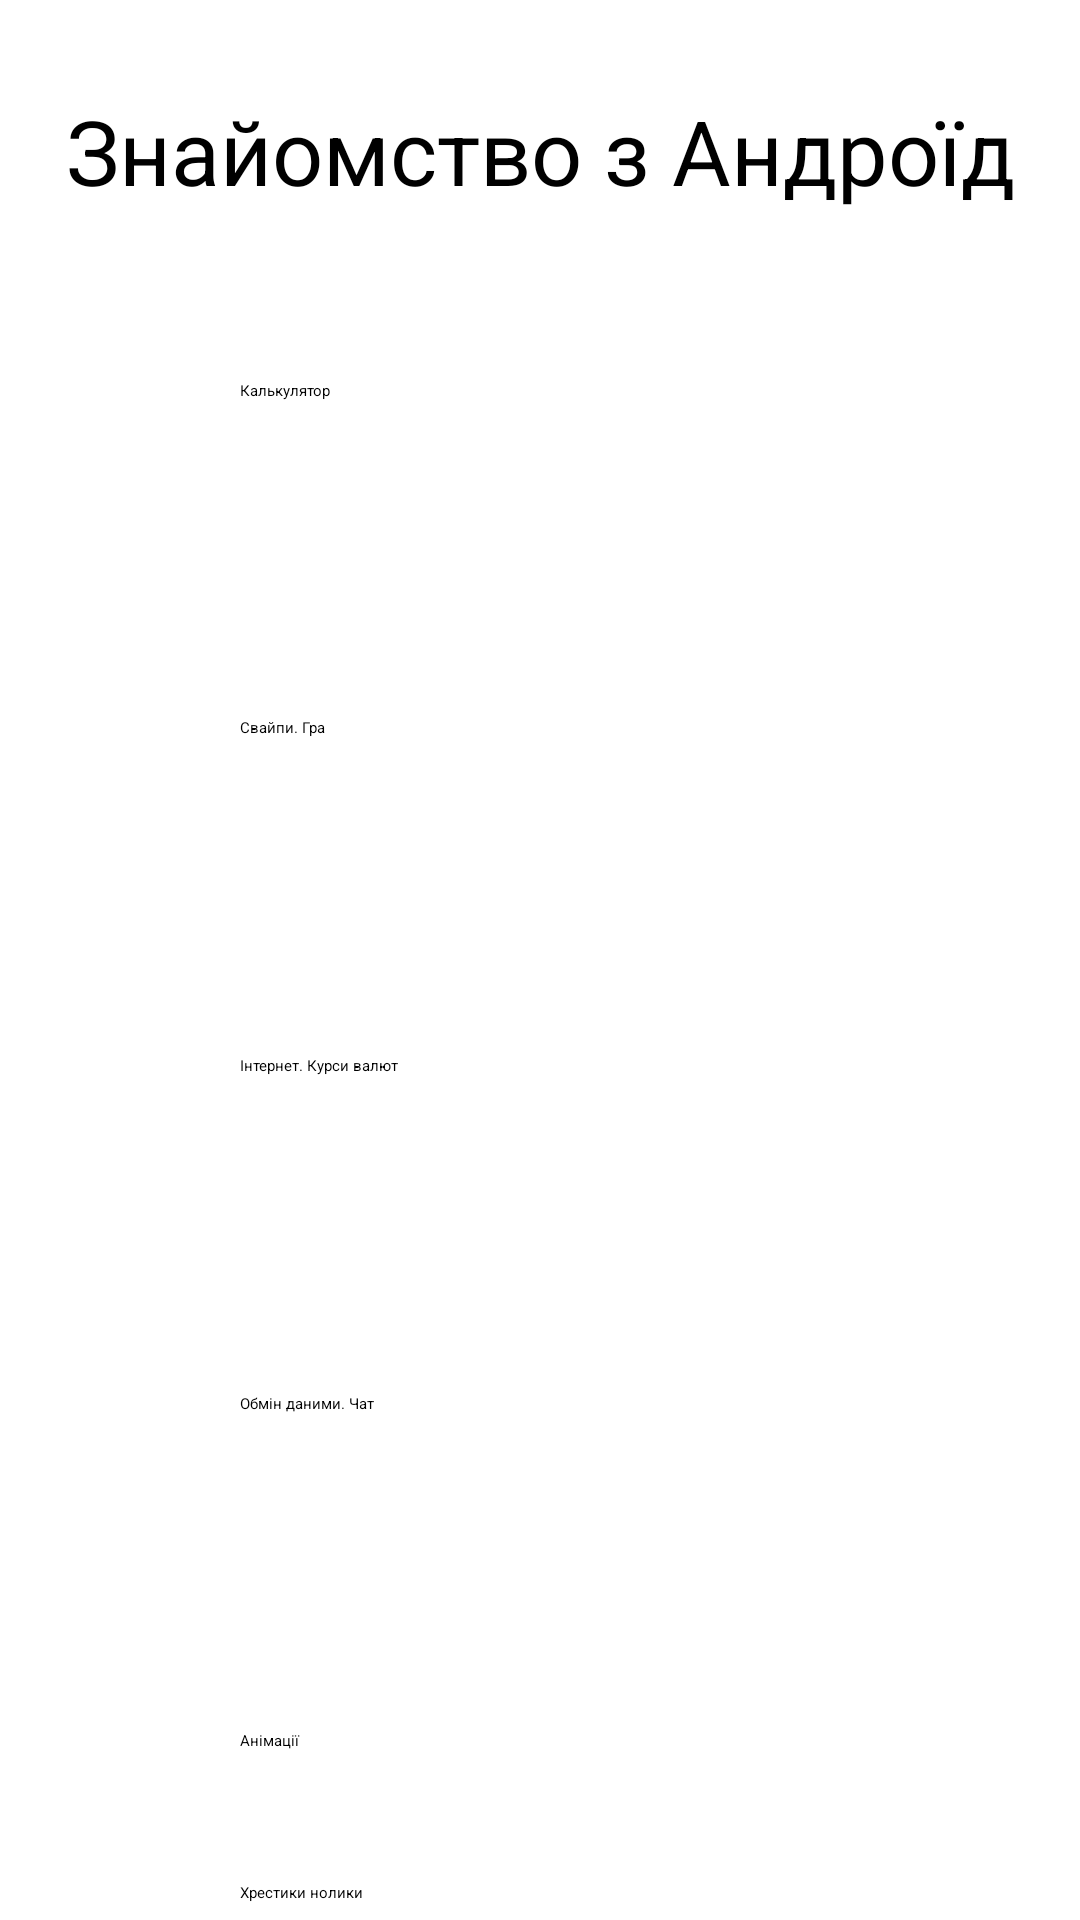

Layout XML and referenced resources for this Android screen:
<!-- AndroidManifest.xml: application theme Theme.Android111 -->
<!-- res/layout/activity_main.xml -->
<?xml version="1.0" encoding="utf-8"?>
<androidx.constraintlayout.widget.ConstraintLayout xmlns:android="http://schemas.android.com/apk/res/android"
    xmlns:app="http://schemas.android.com/apk/res-auto"
    xmlns:tools="http://schemas.android.com/tools"
    android:id="@+id/main"
    android:layout_width="match_parent"
    android:layout_height="match_parent"
    tools:context=".MainActivity">

    <TextView
        android:id="@+id/main_tv_title"
        android:layout_width="wrap_content"
        android:layout_height="wrap_content"
        android:text="@string/main_page_title"
        android:textSize="30sp"
        app:layout_constraintBottom_toBottomOf="parent"
        app:layout_constraintEnd_toEndOf="parent"
        app:layout_constraintStart_toStartOf="parent"
        app:layout_constraintTop_toTopOf="parent"
        app:layout_constraintVertical_bias="0.05" />

    <Button
        android:id="@+id/main_button_calc"
        android:layout_width="match_parent"
        android:layout_marginHorizontal="80dp"
        android:layout_height="wrap_content"
        android:background="@drawable/main_btn_shape"
        android:text="@string/main_calc_button"
        app:backgroundTint="@null"
        app:layout_constraintBottom_toBottomOf="parent"
        app:layout_constraintEnd_toEndOf="parent"
        app:layout_constraintStart_toStartOf="parent"
        app:layout_constraintTop_toBottomOf="@+id/main_tv_title"
        app:layout_constraintVertical_bias="0.1" />


    <Button
        android:id="@+id/main_button_game"
        android:layout_width="match_parent"
        android:layout_marginHorizontal="80dp"
        android:layout_height="wrap_content"
        android:background="@drawable/main_btn_shape"
        android:text="@string/main_game_button"
        app:backgroundTint="@null"
        app:layout_constraintBottom_toBottomOf="parent"
        app:layout_constraintEnd_toEndOf="parent"
        app:layout_constraintStart_toStartOf="parent"
        app:layout_constraintTop_toBottomOf="@+id/main_tv_title"
        app:layout_constraintVertical_bias="0.3" />

    <Button
        android:id="@+id/main_button_rates"
        android:layout_width="match_parent"
        android:layout_marginHorizontal="80dp"
        android:layout_height="wrap_content"
        android:background="@drawable/main_btn_shape"
        android:text="@string/main_rates_button"
        app:backgroundTint="@null"
        app:layout_constraintBottom_toBottomOf="parent"
        app:layout_constraintEnd_toEndOf="parent"
        app:layout_constraintStart_toStartOf="parent"
        app:layout_constraintTop_toBottomOf="@+id/main_tv_title"
        app:layout_constraintVertical_bias="0.5" />

    <Button
        android:id="@+id/main_button_chat"
        android:layout_width="match_parent"
        android:layout_marginHorizontal="80dp"
        android:layout_height="wrap_content"
        android:background="@drawable/main_btn_shape"
        android:text="@string/main_chat_button"
        app:backgroundTint="@null"
        app:layout_constraintBottom_toBottomOf="parent"
        app:layout_constraintEnd_toEndOf="parent"
        app:layout_constraintStart_toStartOf="parent"
        app:layout_constraintTop_toBottomOf="@+id/main_tv_title"
        app:layout_constraintVertical_bias="0.7" />

    <Button
        android:id="@+id/main_button_anim"
        android:layout_width="match_parent"
        android:layout_marginHorizontal="80dp"
        android:layout_height="wrap_content"
        android:background="@drawable/main_btn_shape"
        android:text="@string/main_anim_button"
        app:backgroundTint="@null"
        app:layout_constraintBottom_toBottomOf="parent"
        app:layout_constraintEnd_toEndOf="parent"
        app:layout_constraintStart_toStartOf="parent"
        app:layout_constraintTop_toBottomOf="@+id/main_tv_title"
        app:layout_constraintVertical_bias="0.9" />

    <Button
        android:id="@+id/main_button_tic_tac_toe"
        android:layout_width="match_parent"
        android:layout_marginHorizontal="80dp"
        android:layout_height="wrap_content"
        android:background="@drawable/main_btn_shape"
        android:text="@string/main_tic_tac_toe_button"
        app:backgroundTint="@null"
        app:layout_constraintBottom_toBottomOf="parent"
        app:layout_constraintEnd_toEndOf="parent"
        app:layout_constraintStart_toStartOf="parent"
        app:layout_constraintTop_toBottomOf="@+id/main_tv_title"
        app:layout_constraintVertical_bias="0.99" />

</androidx.constraintlayout.widget.ConstraintLayout>
<!-- resources referenced by this layout -->
<resources>
  <string name="main_anim_button">Анімації</string>
  <string name="main_calc_button">Калькулятор</string>
  <string name="main_chat_button">Обмін даними. Чат</string>
  <string name="main_game_button">Свайпи. Гра</string>
  <string name="main_page_title">Знайомство з Андроїд</string>
  <string name="main_rates_button">Інтернет. Курси валют</string>
  <string name="main_tic_tac_toe_button">Хрестики нолики</string>
  <style name="Theme.Android111" parent="Base.Theme.Android111">
          
          <item name="android:navigationBarColor">@android:color/transparent</item>
          <item name="android:statusBarColor">@android:color/transparent</item>
          <item name="android:windowLightStatusBar">?attr/isLightTheme</item>
      </style>
</resources>
